The GitHub repository LeFoxTG/challenge-7_2 contains a labelled image folder "real" with 6 categories: airplane, bicycle, bus, car, motorcycle, train. Examples follow, each with its label.

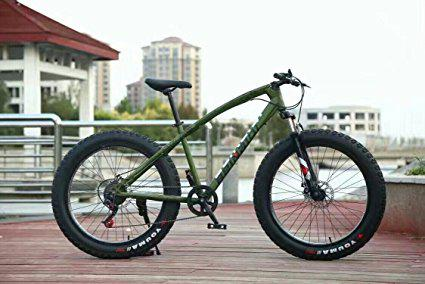
Label: bicycle

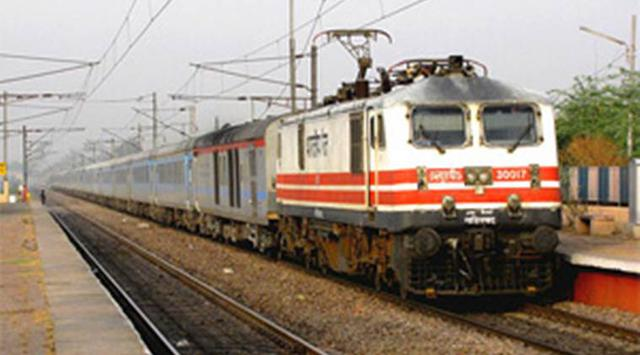
Label: train

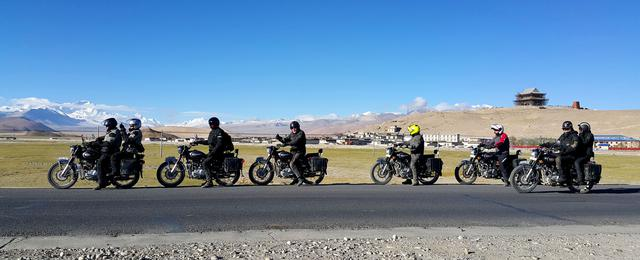
Label: motorcycle

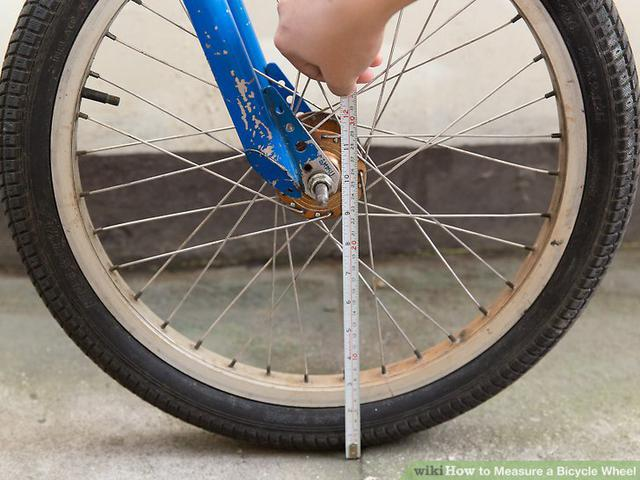
Label: bicycle
